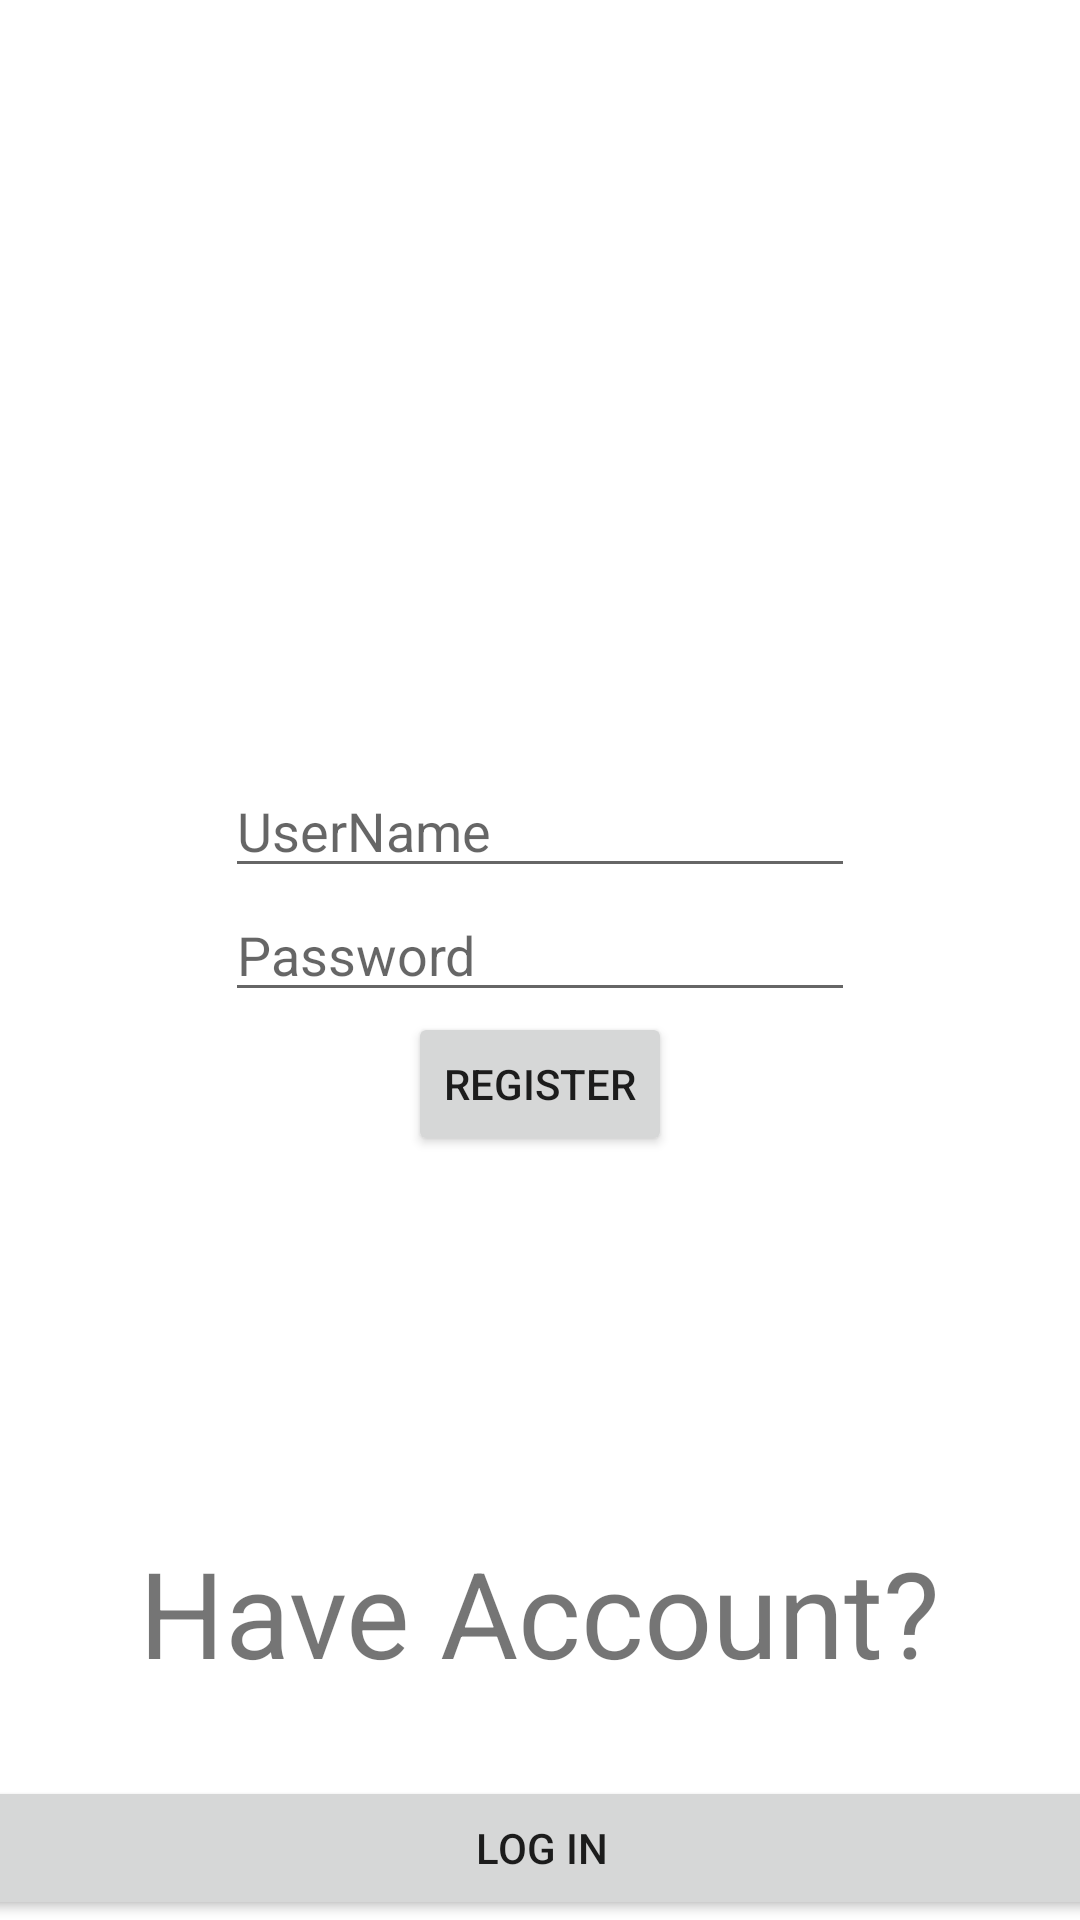

Here is an Android app screen rendered from its layout file. Give the layout XML and the strings, colors and styles it references.
<!-- AndroidManifest.xml: application theme Theme.SharedPreferencesSpace -->
<!-- res/layout/register_fragment.xml -->
<?xml version="1.0" encoding="utf-8"?>
<androidx.constraintlayout.widget.ConstraintLayout xmlns:android="http://schemas.android.com/apk/res/android"
    xmlns:app="http://schemas.android.com/apk/res-auto"
    xmlns:tools="http://schemas.android.com/tools"
    android:layout_width="match_parent"
    android:layout_height="match_parent"
    tools:context=".MainActivity">

    <EditText
        android:id="@+id/editTextTextPersonName"
        android:layout_width="wrap_content"
        android:layout_height="wrap_content"
        android:ems="10"
        android:hint="UserName"
        android:inputType="textPersonName"
        app:layout_constraintBottom_toTopOf="@+id/editTextTextPersonSurname"
        app:layout_constraintEnd_toEndOf="parent"
        app:layout_constraintHorizontal_bias="0.5"
        app:layout_constraintStart_toStartOf="parent"
        app:layout_constraintTop_toTopOf="parent"
        app:layout_constraintVertical_chainStyle="packed" />

    <EditText
        android:id="@+id/editTextTextPersonSurname"
        android:layout_width="wrap_content"
        android:layout_height="wrap_content"
        android:ems="10"
        android:hint="Password"
        android:inputType="textPassword"
        app:layout_constraintBottom_toTopOf="@+id/nameTextView"
        app:layout_constraintEnd_toEndOf="parent"
        app:layout_constraintHorizontal_bias="0.5"
        app:layout_constraintStart_toStartOf="parent"
        app:layout_constraintTop_toBottomOf="@+id/editTextTextPersonName" />

    <TextView
        android:id="@+id/nameTextView"
        android:layout_width="wrap_content"
        android:layout_height="wrap_content"
        android:text="Name"
        android:visibility="gone"
        app:layout_constraintBottom_toTopOf="@+id/surnameTextView"
        app:layout_constraintEnd_toEndOf="parent"
        app:layout_constraintHorizontal_bias="0.5"
        app:layout_constraintStart_toStartOf="parent"
        app:layout_constraintTop_toBottomOf="@+id/editTextTextPersonSurname" />

    <TextView
        android:id="@+id/surnameTextView"
        android:layout_width="wrap_content"
        android:layout_height="wrap_content"
        android:text="Surname"
        android:visibility="gone"
        app:layout_constraintBottom_toTopOf="@+id/showButton"
        app:layout_constraintEnd_toEndOf="parent"
        app:layout_constraintHorizontal_bias="0.5"
        app:layout_constraintStart_toStartOf="parent"
        app:layout_constraintTop_toBottomOf="@+id/nameTextView" />

    <Button
        android:id="@+id/showButton"
        android:layout_width="wrap_content"
        android:layout_height="wrap_content"
        android:text="Register"
        app:layout_constraintBottom_toBottomOf="parent"
        app:layout_constraintEnd_toEndOf="parent"
        app:layout_constraintHorizontal_bias="0.5"
        app:layout_constraintStart_toStartOf="parent"
        app:layout_constraintTop_toBottomOf="@+id/surnameTextView" />

    <Button
        android:id="@+id/deleteButton"
        android:layout_width="wrap_content"
        android:layout_height="wrap_content"
        android:text="Delete Prefs"
        android:visibility="gone"
        app:layout_constraintBottom_toBottomOf="parent"
        app:layout_constraintEnd_toEndOf="parent"
        app:layout_constraintStart_toStartOf="parent"
        app:layout_constraintTop_toBottomOf="@+id/showButton" />

    <androidx.appcompat.widget.SwitchCompat
        android:id="@+id/switch1"
        android:layout_width="wrap_content"
        android:layout_height="wrap_content"
        android:text="Logged In"
        android:visibility="gone"
        app:layout_constraintBottom_toTopOf="@+id/deleteButton"
        app:layout_constraintEnd_toEndOf="parent"
        app:layout_constraintStart_toStartOf="parent"
        app:layout_constraintTop_toBottomOf="@+id/showButton" />

    <Button
        android:id="@+id/buttonLogIn"
        android:layout_width="409dp"
        android:layout_height="wrap_content"
        android:text="Log In"
        app:layout_constraintBottom_toBottomOf="parent"
        app:layout_constraintEnd_toEndOf="parent"
        app:layout_constraintHorizontal_bias="0.498"
        app:layout_constraintStart_toStartOf="parent" />

    <TextView
        android:id="@+id/textView2"
        android:layout_width="wrap_content"
        android:layout_height="wrap_content"
        android:layout_marginBottom="28dp"
        android:text="Have Account?"
        android:textSize="40sp"
        app:layout_constraintBottom_toTopOf="@+id/buttonLogIn"
        app:layout_constraintEnd_toEndOf="parent"
        app:layout_constraintStart_toStartOf="parent" />
</androidx.constraintlayout.widget.ConstraintLayout>
<!-- resources referenced by this layout -->
<resources>
  <style name="Theme.SharedPreferencesSpace" parent="Theme.MaterialComponents.DayNight.DarkActionBar">
          
          <item name="colorPrimary">@color/purple_500</item>
          <item name="colorPrimaryVariant">@color/purple_700</item>
          <item name="colorOnPrimary">@color/white</item>
          
          <item name="colorSecondary">@color/teal_200</item>
          <item name="colorSecondaryVariant">@color/teal_700</item>
          <item name="colorOnSecondary">@color/black</item>
          
          <item name="android:statusBarColor" tools:targetApi="l">?attr/colorPrimaryVariant</item>
          
      </style>
  <!-- not gathered from this repository: default colours our renderer supplied (Android Studio template values) -->
  <color name="purple_500">#FF6200EE</color>
  <color name="purple_700">#FF3700B3</color>
  <color name="teal_200">#FF03DAC5</color>
  <color name="teal_700">#FF018786</color>
  <color name="black">#FF000000</color>
  <color name="white">#FFFFFFFF</color>
</resources>
